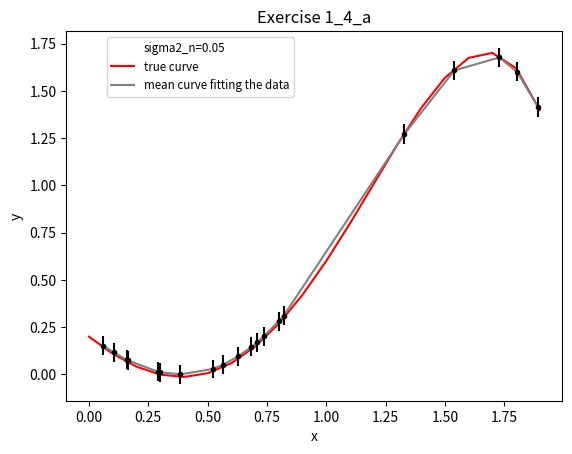

Write Python code to recreate this figure. (Note: this script raises an exception after producing the figure.)
import numpy 
import matplotlib.pyplot as plt 
import random
import os

#check page 591 for report

def column(matrix, i):
    return [row[i] for row in matrix]

def print_figure(figure_name):
    
    figure_path = os.path.join(os.path.join(os.getcwd(), "figures"))
    
    if os.path.isdir(figure_path):
        plt.savefig(os.path.join(figure_path, figure_name), quality=99)
    else:
        os.mkdir(figure_path)
        plt.savefig(os.path.join(figure_path, figure_name), quality=99)
    
    return

def covariance_sigma(X, sigma2_0, sigma2_n):
    XX_transpose = numpy.dot(numpy.transpose(X), X)
    covariance_sigma = numpy.linalg.inv((1/sigma2_0)*numpy.identity(XX_transpose.__len__()) + (1/sigma2_n)*XX_transpose)
    return covariance_sigma

def bayesian_inference_mean_theta_y(X, Y, sigma2_0, sigma2_n, theta_0):
    XX_transpose = numpy.dot(numpy.transpose(X), X)
    mean = theta_0 + (1/sigma2_n)*numpy.dot(numpy.dot(covariance_sigma(X, sigma2_0, sigma2_n), numpy.transpose(X)), Y - numpy.dot(X, theta_0))
    return mean

def bayesian_inference_mean_y(X, mean_theta):
    mean = []
    for i in range(0, X.__len__()):
        res = numpy.dot(numpy.transpose(X[i]), mean_theta)
        mean.append(res)       
    return mean

def bayesian_inference_variance_y(X, sigma2_0, sigma2_n):
    variance = []
    XX_transpose = numpy.dot(numpy.transpose(X), X)
    for i in range(0, X.__len__()):
        term = numpy.linalg.inv(sigma2_n*numpy.identity(XX_transpose.__len__()) + sigma2_0*XX_transpose)
        res = sigma2_n + sigma2_n*sigma2_0*sigma2_n*numpy.dot(numpy.dot(numpy.transpose(X[i]), term), X[i])
        variance.append(res)       
    return variance


def exercise1_4(N, sigma2_0, sigma2_n_list, theta_0):
    
    N_points = numpy.arange(0, 2, 2/float(N))
    
    X_true = []
    for i in range(0, N):
        x = N_points[i]
        X_true.append([1, x, x**2, x**3, x**4, x**5])
        
    Y_true = numpy.dot(X_true, theta_0)
    
    X = []
    for i in range(0, N):
        x = random.uniform(0, 2)
        X.append([1, x, x**2, x**3, x**4, x**5])
    X.sort()
    
    for i in range(0, sigma2_n_list.__len__()):
        
        sigma2_n = sigma2_n_list[i]

        Y = numpy.dot(X, theta_0) + numpy.random.normal(0, sigma2_n, X.__len__())
         
        mean_theta = bayesian_inference_mean_theta_y(X, Y, sigma2_0, sigma2_n, theta_0)
        
        mean_y = bayesian_inference_mean_y(X, mean_theta)
        variance_y = bayesian_inference_variance_y(X, sigma2_0, sigma2_n)
            
        plt.title('Exercise 1_4_' + chr(ord('`') + (i + 1)))
        plt.xlabel('x')
        plt.ylabel('y')
        plt.plot(0, label='sigma2_n='+str(sigma2_n), color='white')
        plt.plot(N_points, Y_true, label='true curve', color='red')
        plt.plot(column(X, 1), mean_y, label='mean curve fitting the data', color='grey')
        plt.errorbar(column(X, 1), mean_y, yerr=variance_y, fmt='.k')
        plt.legend(bbox_to_anchor=(0.47, 1.0), fontsize='small')
        print_figure("exercise1_4_" + chr(ord('`') + (i + 1)))
        plt.show()
    

exercise1_4(20, 0.1, [0.05, 0.15], [0.2, -1, 0.9, 0.7, 0, -0.2])


